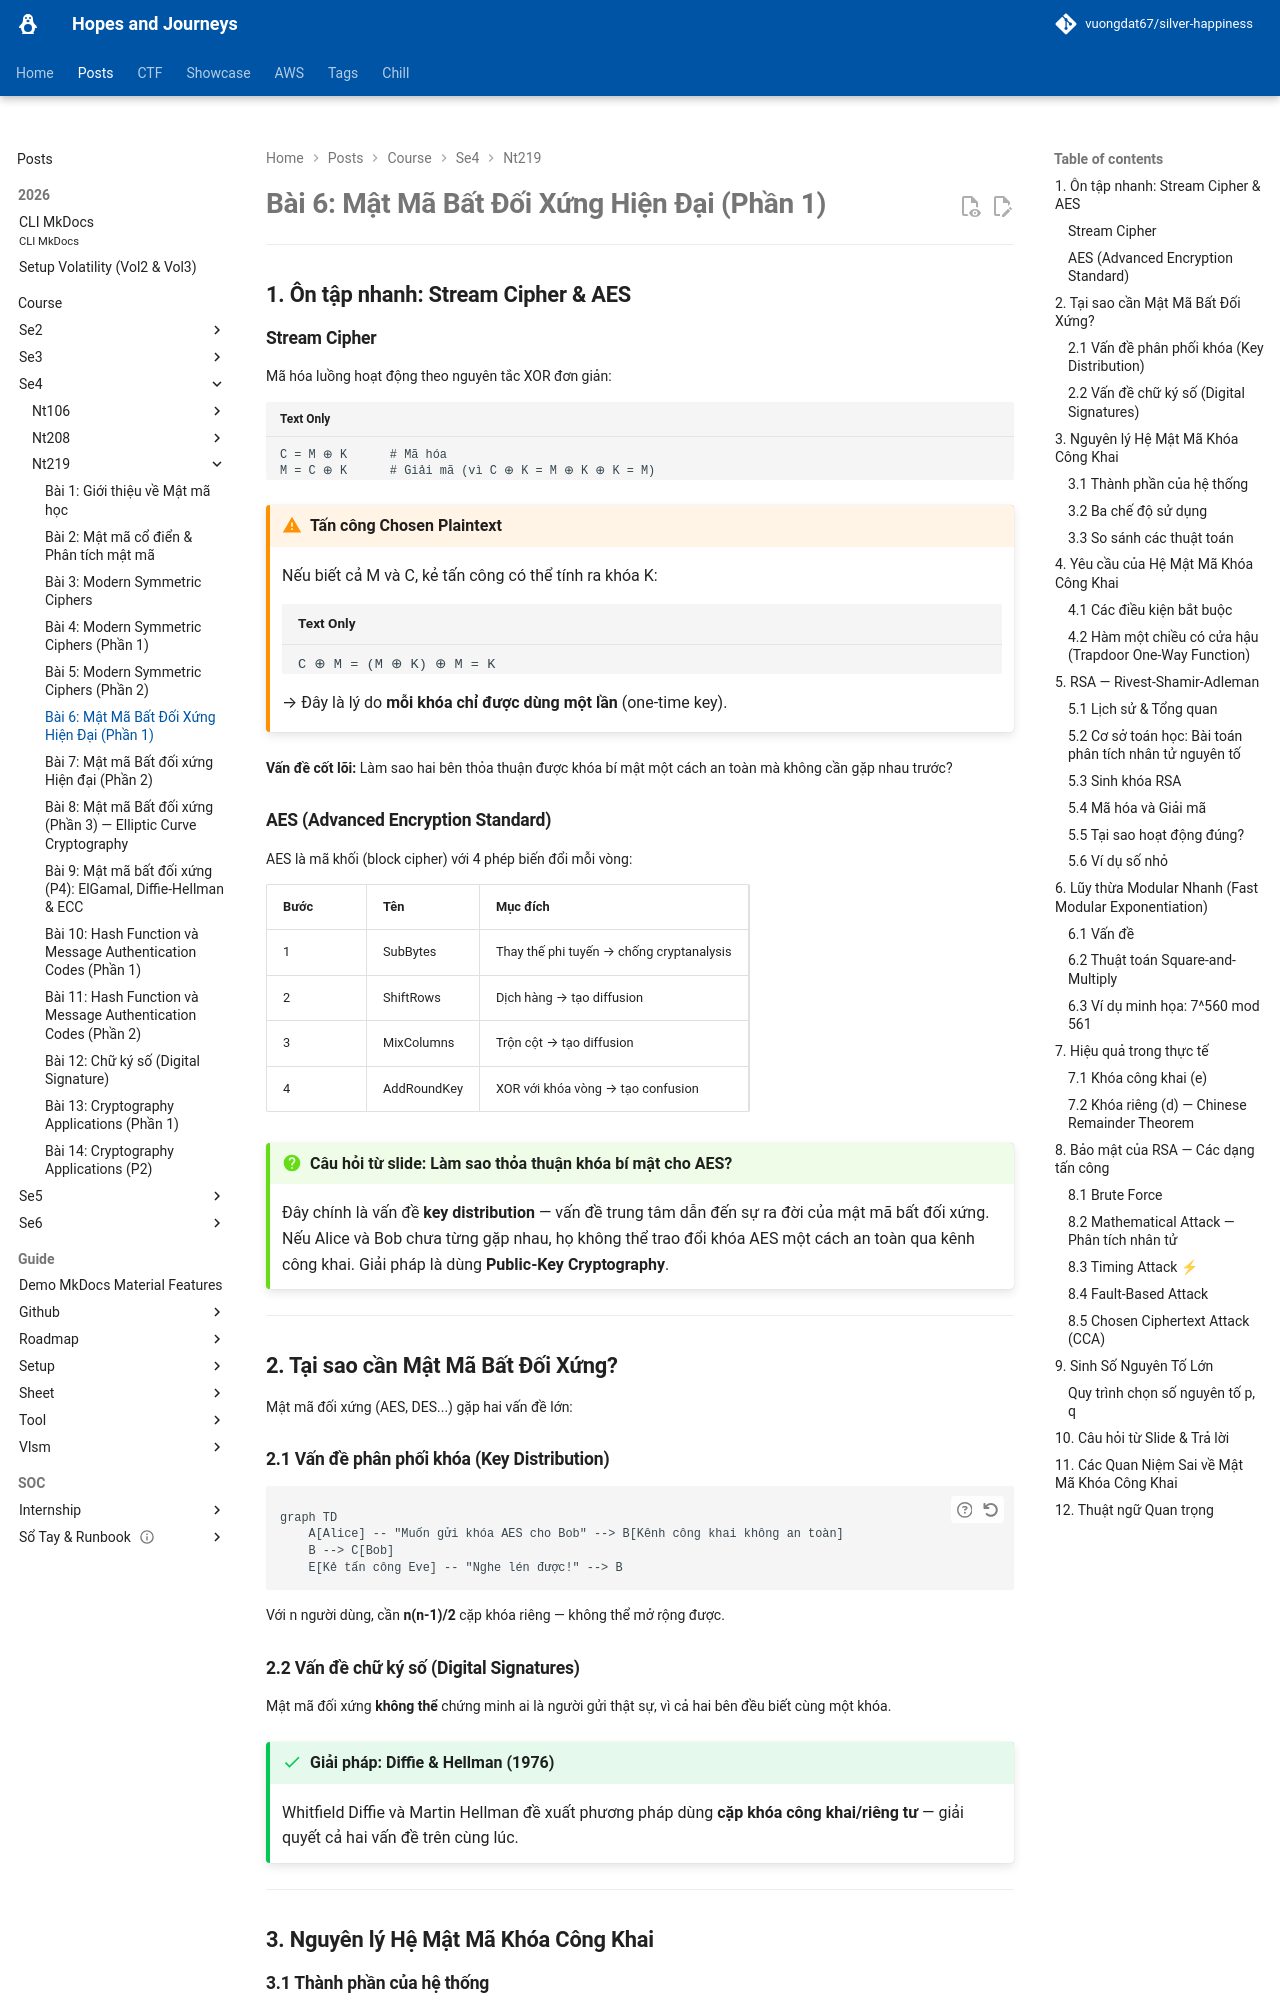

repository: vuongdat67/silver-happiness · page: posts/course/se4/nt219/L6/index.html · generator: mkdocs

# Bài 6: Mật Mã Bất Đối Xứng Hiện Đại (Phần 1)

---

## 1. Ôn tập nhanh: Stream Cipher & AES

### Stream Cipher

Mã hóa luồng hoạt động theo nguyên tắc XOR đơn giản:

```
C = M ⊕ K      # Mã hóa
M = C ⊕ K      # Giải mã (vì C ⊕ K = M ⊕ K ⊕ K = M)
```

!!! warning "Tấn công Chosen Plaintext"
    Nếu biết cả M và C, kẻ tấn công có thể tính ra khóa K:
    ```
    C ⊕ M = (M ⊕ K) ⊕ M = K
    ```
    → Đây là lý do **mỗi khóa chỉ được dùng một lần** (one-time key).

**Vấn đề cốt lõi:** Làm sao hai bên thỏa thuận được khóa bí mật một cách an toàn mà không cần gặp nhau trước?

### AES (Advanced Encryption Standard)

AES là mã khối (block cipher) với 4 phép biến đổi mỗi vòng:

| Bước | Tên | Mục đích |
|------|-----|----------|
| 1 | SubBytes | Thay thế phi tuyến → chống cryptanalysis |
| 2 | ShiftRows | Dịch hàng → tạo diffusion |
| 3 | MixColumns | Trộn cột → tạo diffusion |
| 4 | AddRoundKey | XOR với khóa vòng → tạo confusion |

!!! question "Câu hỏi từ slide: Làm sao thỏa thuận khóa bí mật cho AES?"
    Đây chính là vấn đề **key distribution** — vấn đề trung tâm dẫn đến sự ra đời của mật mã bất đối xứng. Nếu Alice và Bob chưa từng gặp nhau, họ không thể trao đổi khóa AES một cách an toàn qua kênh công khai. Giải pháp là dùng **Public-Key Cryptography**.

---

## 2. Tại sao cần Mật Mã Bất Đối Xứng?

Mật mã đối xứng (AES, DES...) gặp hai vấn đề lớn:

### 2.1 Vấn đề phân phối khóa (Key Distribution)

```mermaid
graph TD
    A[Alice] -- "Muốn gửi khóa AES cho Bob" --> B[Kênh công khai không an toàn]
    B --> C[Bob]
    E[Kẻ tấn công Eve] -- "Nghe lén được!" --> B
```

Với n người dùng, cần **n(n-1)/2** cặp khóa riêng — không thể mở rộng được.

### 2.2 Vấn đề chữ ký số (Digital Signatures)

Mật mã đối xứng **không thể** chứng minh ai là người gửi thật sự, vì cả hai bên đều biết cùng một khóa.

!!! success "Giải pháp: Diffie & Hellman (1976)"
    Whitfield Diffie và Martin Hellman đề xuất phương pháp dùng **cặp khóa công khai/riêng tư** — giải quyết cả hai vấn đề trên cùng lúc.

---

## 3. Nguyên lý Hệ Mật Mã Khóa Công Khai
